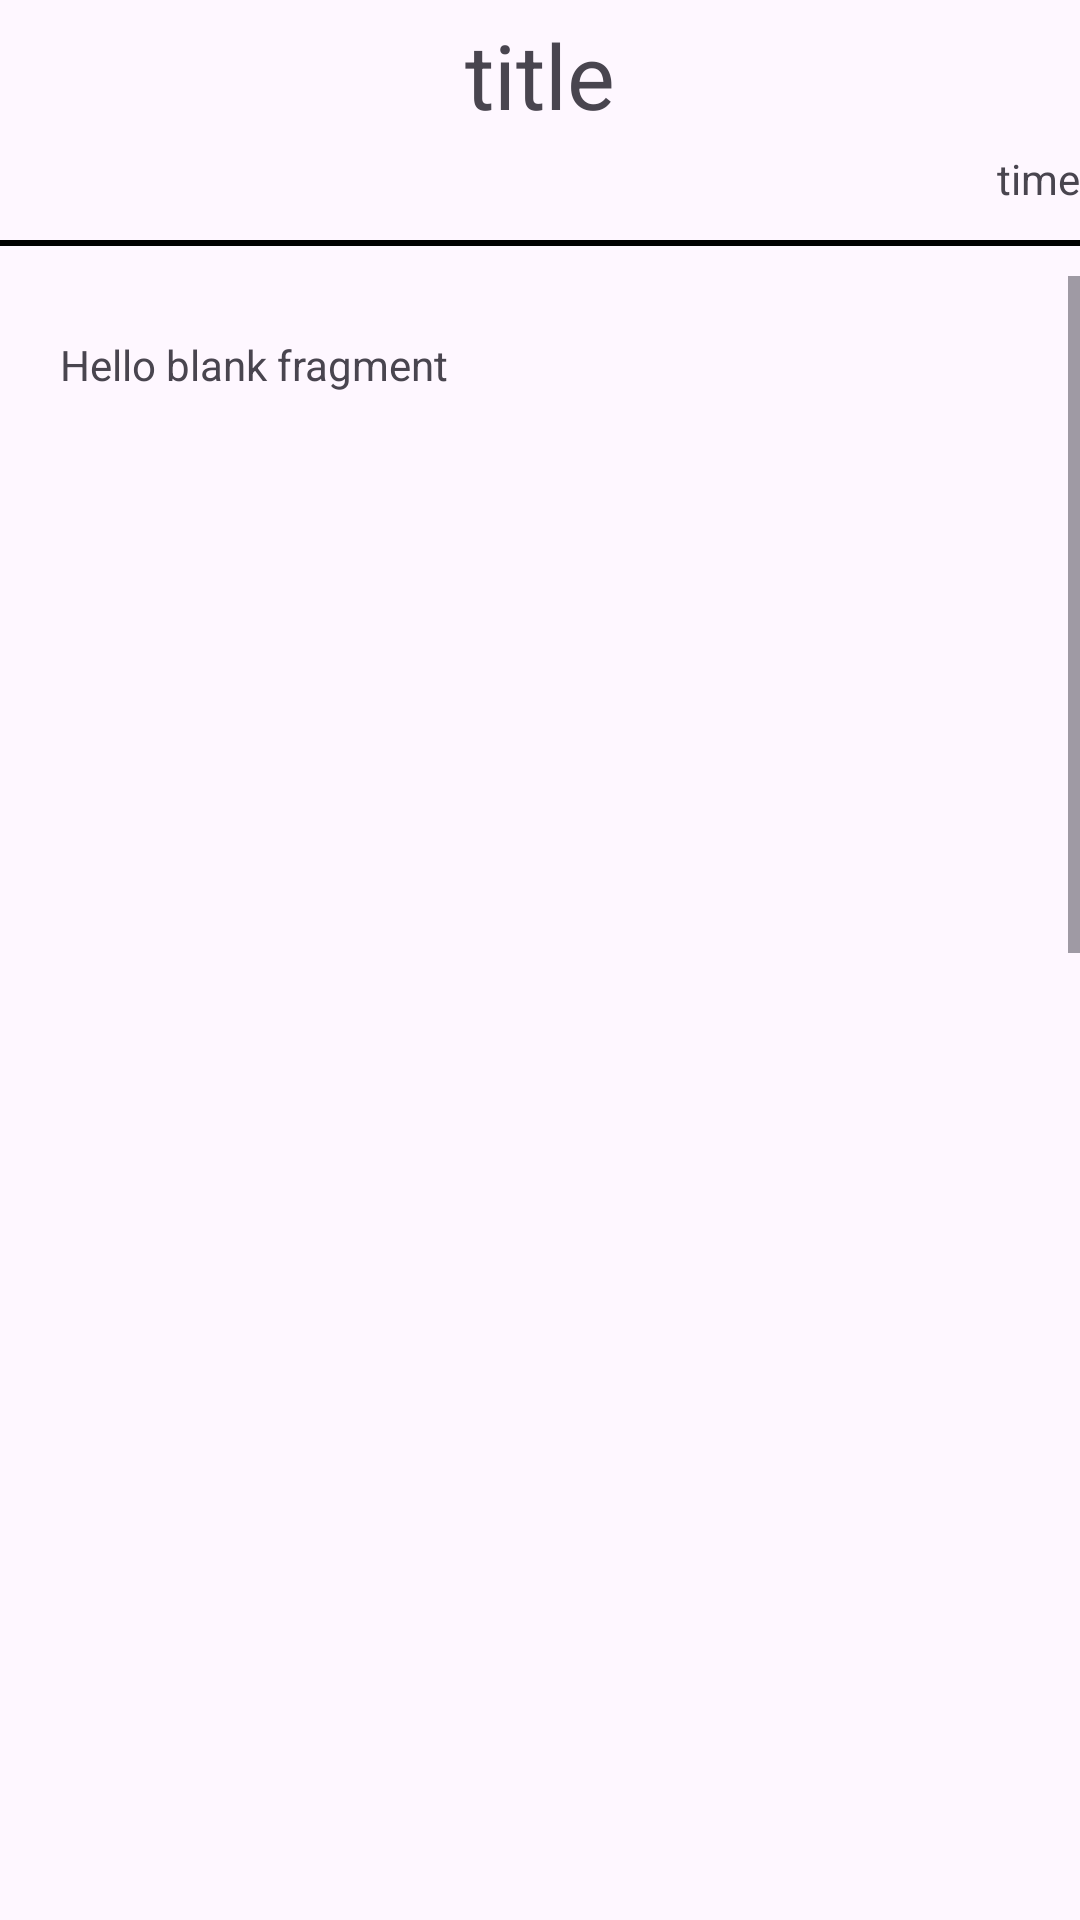

Reconstruct the res/layout file that produces this screen, plus the resources it refers to.
<!-- AndroidManifest.xml: application theme Theme.healthCareApplication -->
<!-- res/layout/fragment_contentclick.xml -->
<?xml version="1.0" encoding="utf-8"?>
<layout xmlns:app="http://schemas.android.com/apk/res-auto"
    xmlns:tools="http://schemas.android.com/tools"
    xmlns:android="http://schemas.android.com/apk/res/android">
    <LinearLayout
        android:layout_width="match_parent"
        android:layout_height="match_parent"
        tools:context=".fragments.contentclickFragment"
        android:orientation="vertical">
<androidx.constraintlayout.widget.ConstraintLayout
    android:layout_width="match_parent"
    android:layout_height="wrap_content">

    <TextView
        android:id="@+id/contenttitle"
        android:layout_width="match_parent"
        android:layout_height="50dp"
        android:gravity="center"
        android:text="title"
        android:textSize="30dp"
        app:layout_constraintTop_toTopOf="parent" />
    <Button
        android:visibility="invisible"
        android:id="@+id/contentset"
        android:layout_width="70dp"
        android:layout_height="30dp"
        android:text="모양 수정"
        android:layout_marginTop="10dp"
        app:layout_constraintEnd_toEndOf="parent"
        app:layout_constraintTop_toTopOf="parent"/>

</androidx.constraintlayout.widget.ConstraintLayout>
        <TextView
            android:id="@+id/contenttime"
            android:layout_width="match_parent"
            android:layout_height="30dp"
            android:text="time"
            android:gravity="right"/>
        <View
            android:layout_width="match_parent"
            android:layout_height="2dp"
            android:background="@color/black"/>
        <ScrollView
            android:layout_marginTop="10dp"
            android:layout_width="match_parent"
            android:layout_height="300dp">
            <LinearLayout
                android:layout_width="match_parent"
                android:layout_height="wrap_content"
                android:orientation="vertical">
        <TextView
            android:id="@+id/contentcontent"
            android:layout_width="match_parent"
            android:layout_height="wrap_content"
            android:layout_marginLeft="20dp"
            android:layout_marginRight="20dp"
            android:layout_marginTop="20dp"
            android:text="@string/hello_blank_fragment" />
                <ImageView
                    android:id="@+id/getImage"
                    android:layout_margin="30dp"
                    android:layout_width="match_parent"
                    android:layout_height="300dp"/>

            </LinearLayout>
        </ScrollView>

    </LinearLayout>
</layout>
<!-- resources referenced by this layout -->
<resources>
  <color name="black">#FF000000</color>
  <string name="hello_blank_fragment">Hello blank fragment</string>
  <style name="Theme.healthCareApplication" parent="Base.Theme.healthCareApplication" />
  <style name="Base.Theme.healthCareApplication" parent="Theme.Material3.DayNight.NoActionBar">
          
          
      </style>
</resources>
